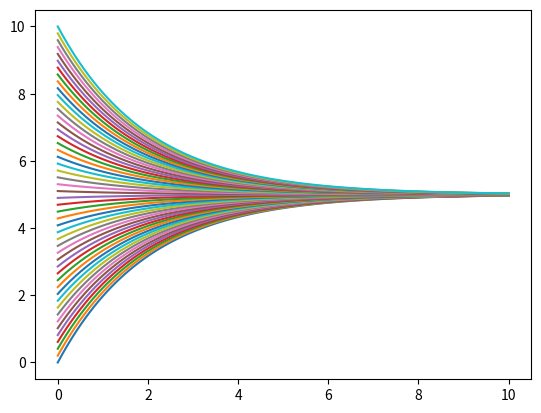

Reproduce this figure in Python.
from typing import Callable
import matplotlib.pyplot as plt
import numpy as np

def euler(x: float, stepSize: float, f: Callable[[float], float])-> float:
    return x + stepSize*f(x)
    
def rungeKutta(x: float, stepSize: float, f: Callable[[float], float])->float:
    k1 = stepSize*f(x)
    k2 = stepSize*f(x + 0.5*k1)
    k3 = stepSize*f(x + 0.5*k2)
    k4 = stepSize*f(x + 0.5*k3)
    return x+ (k1+2*k2+2*k3+k4)/6

def solve(x0: float, f: Callable[[float], float]) -> tuple[list[float],list[float]]:
    steps = 100
    stepSize = 1e-1
    t = 0
    values = ([t], [x0])
    for i in range(steps):
        t += stepSize
        values[0].append(t)
        values[1].append(rungeKutta(values[1][-1], stepSize,f))
    return values

if __name__ == "__main__":
    fig, ax = plt.subplots()

    differentialEquation = lambda x: 2.5 - 0.5*x
    for x0 in np.linspace(start= 0,stop= 10, num= 50):
        timeValues, xValues = solve(x0, differentialEquation)
        ax.plot(timeValues, xValues)
